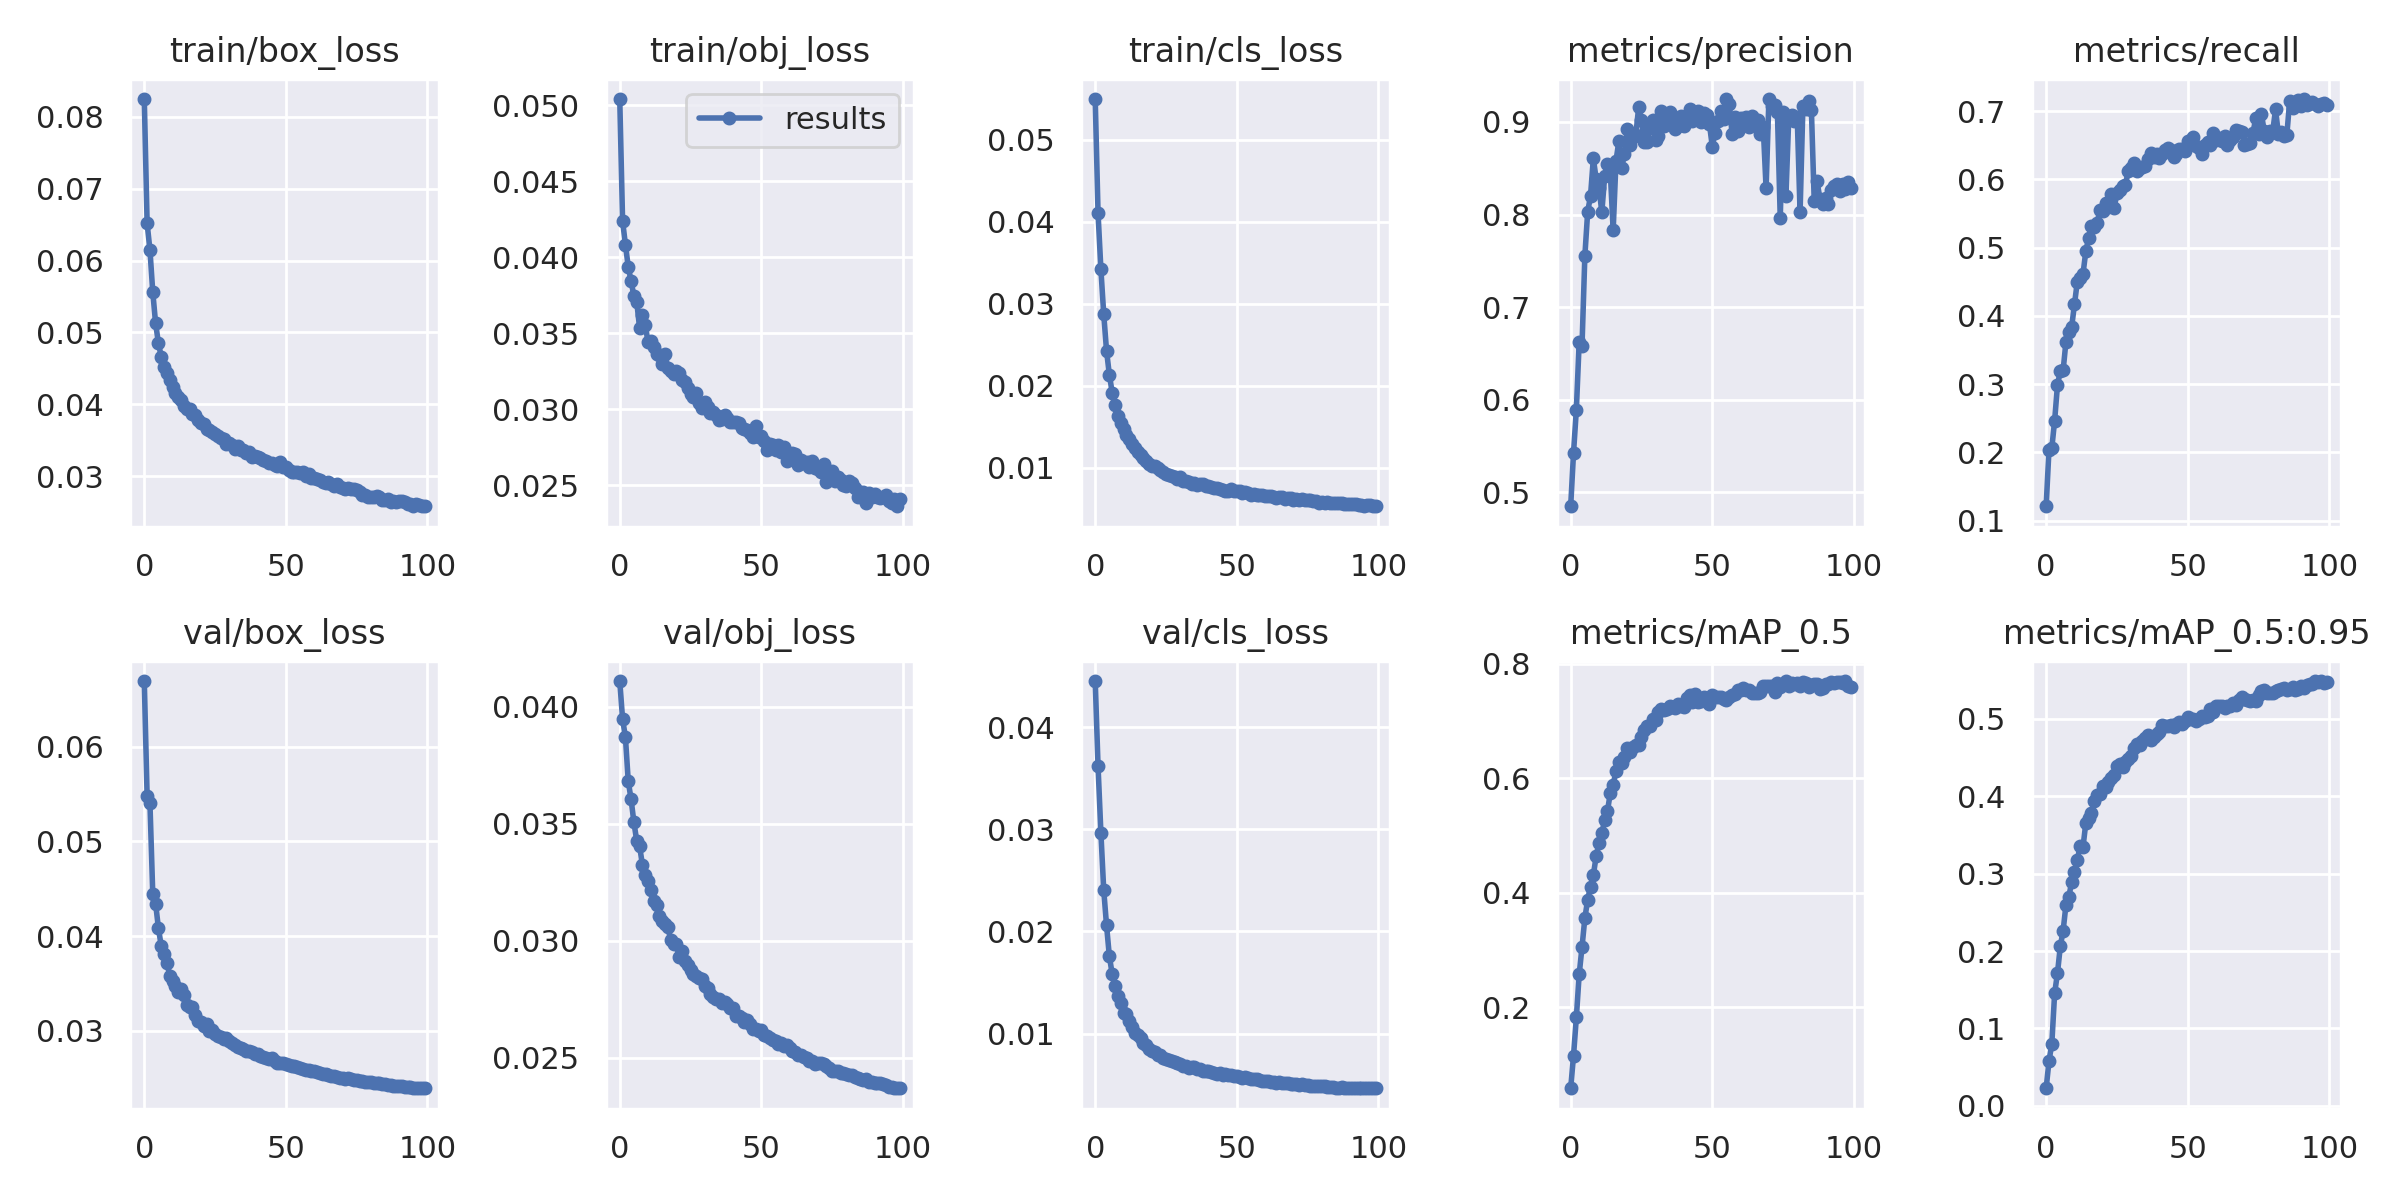

The table this chart was drawn from, first rows:
epoch, train/box_loss, train/obj_loss, train/cls_loss, metrics/precision, metrics/recall, metrics/mAP_0.5, metrics/mAP_0.5:0.95, val/box_loss, val/obj_loss, val/cls_loss, x/lr0, x/lr1, x/lr2
0, 0.08244, 0.05041, 0.05499, 0.4849, 0.1211, 0.05881, 0.02269, 0.06692, 0.04109, 0.04451, 0.07005, 0.003328, 0.003328
1, 0.06517, 0.0424, 0.04105, 0.5423, 0.2041, 0.1156, 0.05759, 0.05477, 0.03947, 0.03616, 0.03999, 0.006595, 0.006595
2, 0.06147, 0.04083, 0.03424, 0.5891, 0.2064, 0.1825, 0.08023, 0.05403, 0.0387, 0.02968, 0.009855, 0.009796, 0.009796
3, 0.05561, 0.03937, 0.02877, 0.662, 0.2467, 0.2576, 0.1456, 0.04441, 0.03682, 0.02408, 0.009703, 0.009703, 0.009703
4, 0.05126, 0.03843, 0.02428, 0.6582, 0.2987, 0.3054, 0.1714, 0.04343, 0.03605, 0.02059, 0.009703, 0.009703, 0.009703
5, 0.0485, 0.03745, 0.02134, 0.755, 0.3194, 0.3558, 0.2061, 0.04083, 0.03506, 0.01756, 0.009604, 0.009604, 0.009604
6, 0.04661, 0.03707, 0.01918, 0.803, 0.3205, 0.3881, 0.2265, 0.03894, 0.03426, 0.01583, 0.009505, 0.009505, 0.009505
7, 0.04522, 0.03537, 0.01772, 0.8199, 0.3624, 0.4111, 0.2598, 0.03813, 0.03405, 0.01466, 0.009406, 0.009406, 0.009406
8, 0.04432, 0.03617, 0.01639, 0.8605, 0.3767, 0.4311, 0.2697, 0.03719, 0.03325, 0.01363, 0.009307, 0.009307, 0.009307
9, 0.04337, 0.03557, 0.01543, 0.8383, 0.3835, 0.4643, 0.2894, 0.03582, 0.0328, 0.01304, 0.009208, 0.009208, 0.009208
10, 0.04237, 0.0344, 0.01476, 0.8286, 0.417, 0.4877, 0.3018, 0.03529, 0.03258, 0.01202, 0.009109, 0.009109, 0.009109
11, 0.04162, 0.03449, 0.01401, 0.8026, 0.45, 0.5044, 0.3176, 0.03472, 0.03217, 0.0119, 0.00901, 0.00901, 0.00901
12, 0.04108, 0.03412, 0.01349, 0.8413, 0.456, 0.5273, 0.3356, 0.03409, 0.03172, 0.0112, 0.008911, 0.008911, 0.008911
13, 0.04066, 0.03367, 0.0129, 0.8546, 0.4612, 0.5434, 0.334, 0.03445, 0.03153, 0.01064, 0.008812, 0.008812, 0.008812
14, 0.03983, 0.03354, 0.01245, 0.845, 0.4945, 0.5748, 0.3653, 0.03377, 0.03108, 0.0101, 0.008713, 0.008713, 0.008713
15, 0.03941, 0.033, 0.01189, 0.7829, 0.5143, 0.5882, 0.3719, 0.03275, 0.03085, 0.009858, 0.008614, 0.008614, 0.008614
16, 0.03936, 0.03364, 0.01156, 0.8579, 0.5318, 0.6138, 0.3787, 0.03251, 0.0307, 0.009544, 0.008515, 0.008515, 0.008515
17, 0.03873, 0.0327, 0.01122, 0.8791, 0.5309, 0.6282, 0.3938, 0.03255, 0.03059, 0.009036, 0.008416, 0.008416, 0.008416
18, 0.0385, 0.03251, 0.01086, 0.8503, 0.5363, 0.627, 0.4017, 0.03171, 0.03002, 0.008874, 0.008317, 0.008317, 0.008317
19, 0.03783, 0.0323, 0.01048, 0.8653, 0.555, 0.6375, 0.4035, 0.03106, 0.02986, 0.008457, 0.008218, 0.008218, 0.008218
20, 0.03744, 0.0325, 0.01027, 0.8924, 0.5534, 0.6527, 0.4127, 0.03097, 0.02987, 0.008264, 0.008119, 0.008119, 0.008119
21, 0.03724, 0.03239, 0.01018, 0.8748, 0.565, 0.6466, 0.4123, 0.03053, 0.02933, 0.008164, 0.00802, 0.00802, 0.00802
22, 0.03659, 0.0319, 0.009965, 0.8833, 0.5597, 0.6551, 0.4188, 0.03075, 0.02957, 0.007932, 0.007921, 0.007921, 0.007921
23, 0.03651, 0.03181, 0.009772, 0.8859, 0.5787, 0.6586, 0.4241, 0.03004, 0.02912, 0.007905, 0.007822, 0.007822, 0.007822
24, 0.0362, 0.03143, 0.00947, 0.9157, 0.5583, 0.6576, 0.4272, 0.03008, 0.02898, 0.007636, 0.007723, 0.007723, 0.007723
25, 0.03584, 0.03103, 0.009281, 0.9018, 0.5796, 0.6723, 0.4395, 0.02972, 0.02875, 0.007519, 0.007624, 0.007624, 0.007624
26, 0.03556, 0.03081, 0.009159, 0.8789, 0.584, 0.685, 0.4418, 0.02944, 0.0286, 0.007436, 0.007525, 0.007525, 0.007525
27, 0.03534, 0.03109, 0.009064, 0.8786, 0.59, 0.6925, 0.4381, 0.02938, 0.0285, 0.007314, 0.007426, 0.007426, 0.007426
28, 0.03517, 0.03039, 0.008932, 0.8932, 0.5922, 0.6912, 0.4447, 0.02919, 0.02841, 0.007219, 0.007327, 0.007327, 0.007327
29, 0.03455, 0.0301, 0.008679, 0.9017, 0.6126, 0.703, 0.4484, 0.02924, 0.02837, 0.007131, 0.007228, 0.007228, 0.007228
30, 0.03465, 0.03049, 0.008864, 0.8809, 0.6162, 0.7025, 0.4522, 0.02893, 0.02806, 0.007065, 0.007129, 0.007129, 0.007129
31, 0.03439, 0.03017, 0.008434, 0.8853, 0.6243, 0.7156, 0.4626, 0.02873, 0.02797, 0.006874, 0.00703, 0.00703, 0.00703
32, 0.03387, 0.02975, 0.00841, 0.9113, 0.6117, 0.7217, 0.4673, 0.02854, 0.02772, 0.006792, 0.006931, 0.006931, 0.006931
33, 0.03418, 0.02981, 0.008275, 0.896, 0.6166, 0.7197, 0.4659, 0.02836, 0.0276, 0.006657, 0.006832, 0.006832, 0.006832
34, 0.03361, 0.0296, 0.008084, 0.8987, 0.6185, 0.7211, 0.472, 0.02822, 0.02753, 0.006737, 0.006733, 0.006733, 0.006733
35, 0.03369, 0.02933, 0.008153, 0.9106, 0.6189, 0.7263, 0.475, 0.02815, 0.02752, 0.006697, 0.006634, 0.006634, 0.006634
36, 0.03324, 0.02935, 0.007964, 0.8988, 0.6294, 0.7251, 0.4793, 0.02793, 0.02733, 0.006511, 0.006535, 0.006535, 0.006535
37, 0.03346, 0.0296, 0.008006, 0.8929, 0.6385, 0.7231, 0.473, 0.02791, 0.02738, 0.00656, 0.006436, 0.006436, 0.006436
38, 0.03269, 0.02944, 0.007983, 0.8961, 0.6325, 0.7293, 0.4765, 0.0278, 0.02729, 0.006356, 0.006337, 0.006337, 0.006337
39, 0.03281, 0.0292, 0.007759, 0.906, 0.6378, 0.7265, 0.4806, 0.02757, 0.02713, 0.00632, 0.006238, 0.006238, 0.006238
40, 0.03271, 0.02919, 0.007734, 0.8954, 0.6309, 0.7248, 0.4824, 0.02758, 0.02712, 0.006321, 0.006139, 0.006139, 0.006139
41, 0.03254, 0.02919, 0.007612, 0.902, 0.6377, 0.741, 0.4915, 0.0274, 0.02679, 0.006276, 0.00604, 0.00604, 0.00604
42, 0.03234, 0.02909, 0.007597, 0.9137, 0.6425, 0.7454, 0.4903, 0.02726, 0.02679, 0.006145, 0.005941, 0.005941, 0.005941
43, 0.03212, 0.02877, 0.007573, 0.901, 0.6464, 0.7334, 0.4903, 0.02715, 0.02669, 0.00607, 0.005842, 0.005842, 0.005842
44, 0.03193, 0.02874, 0.007423, 0.9095, 0.6425, 0.7473, 0.4916, 0.02702, 0.02654, 0.006098, 0.005743, 0.005743, 0.005743
45, 0.03184, 0.02863, 0.007305, 0.9119, 0.6322, 0.7336, 0.4895, 0.0271, 0.02663, 0.00599, 0.005644, 0.005644, 0.005644
46, 0.03154, 0.02842, 0.007213, 0.9, 0.637, 0.7358, 0.4934, 0.02688, 0.02645, 0.006012, 0.005545, 0.005545, 0.005545
47, 0.0314, 0.02816, 0.007224, 0.9094, 0.6451, 0.7421, 0.4959, 0.02663, 0.02625, 0.005907, 0.005446, 0.005446, 0.005446
48, 0.03194, 0.02891, 0.007432, 0.9073, 0.644, 0.7405, 0.4932, 0.02664, 0.02622, 0.00594, 0.005347, 0.005347, 0.005347
49, 0.03132, 0.02821, 0.007228, 0.8976, 0.642, 0.7305, 0.4968, 0.02661, 0.02615, 0.005834, 0.005248, 0.005248, 0.005248
50, 0.03128, 0.02822, 0.007203, 0.8734, 0.6558, 0.7463, 0.5028, 0.02649, 0.02621, 0.005852, 0.005149, 0.005149, 0.005149
51, 0.03091, 0.0279, 0.007124, 0.8886, 0.6577, 0.7427, 0.4995, 0.02643, 0.02598, 0.005716, 0.00505, 0.00505, 0.00505
52, 0.03059, 0.02735, 0.006931, 0.9008, 0.6616, 0.7418, 0.4995, 0.02633, 0.02595, 0.005663, 0.004951, 0.004951, 0.004951
53, 0.03063, 0.02775, 0.007032, 0.9121, 0.6492, 0.7417, 0.4969, 0.02625, 0.02586, 0.005746, 0.004852, 0.004852, 0.004852
54, 0.03055, 0.02765, 0.006944, 0.9036, 0.6463, 0.7385, 0.5004, 0.02616, 0.02578, 0.005658, 0.004753, 0.004753, 0.004753
55, 0.03042, 0.02734, 0.006748, 0.9246, 0.6375, 0.7367, 0.5043, 0.02606, 0.02574, 0.005577, 0.004654, 0.004654, 0.004654
56, 0.0306, 0.02765, 0.006874, 0.9191, 0.6505, 0.7416, 0.5029, 0.026, 0.02561, 0.005585, 0.004555, 0.004555, 0.004555
57, 0.0301, 0.02721, 0.006693, 0.8871, 0.6553, 0.7465, 0.5032, 0.02584, 0.02562, 0.005568, 0.004456, 0.004456, 0.004456
58, 0.03032, 0.02755, 0.00675, 0.9057, 0.6498, 0.748, 0.5125, 0.0259, 0.02553, 0.005491, 0.004357, 0.004357, 0.004357
59, 0.02977, 0.02661, 0.006647, 0.8901, 0.6676, 0.7543, 0.509, 0.02576, 0.02554, 0.005404, 0.004258, 0.004258, 0.004258
... 40 more rows
